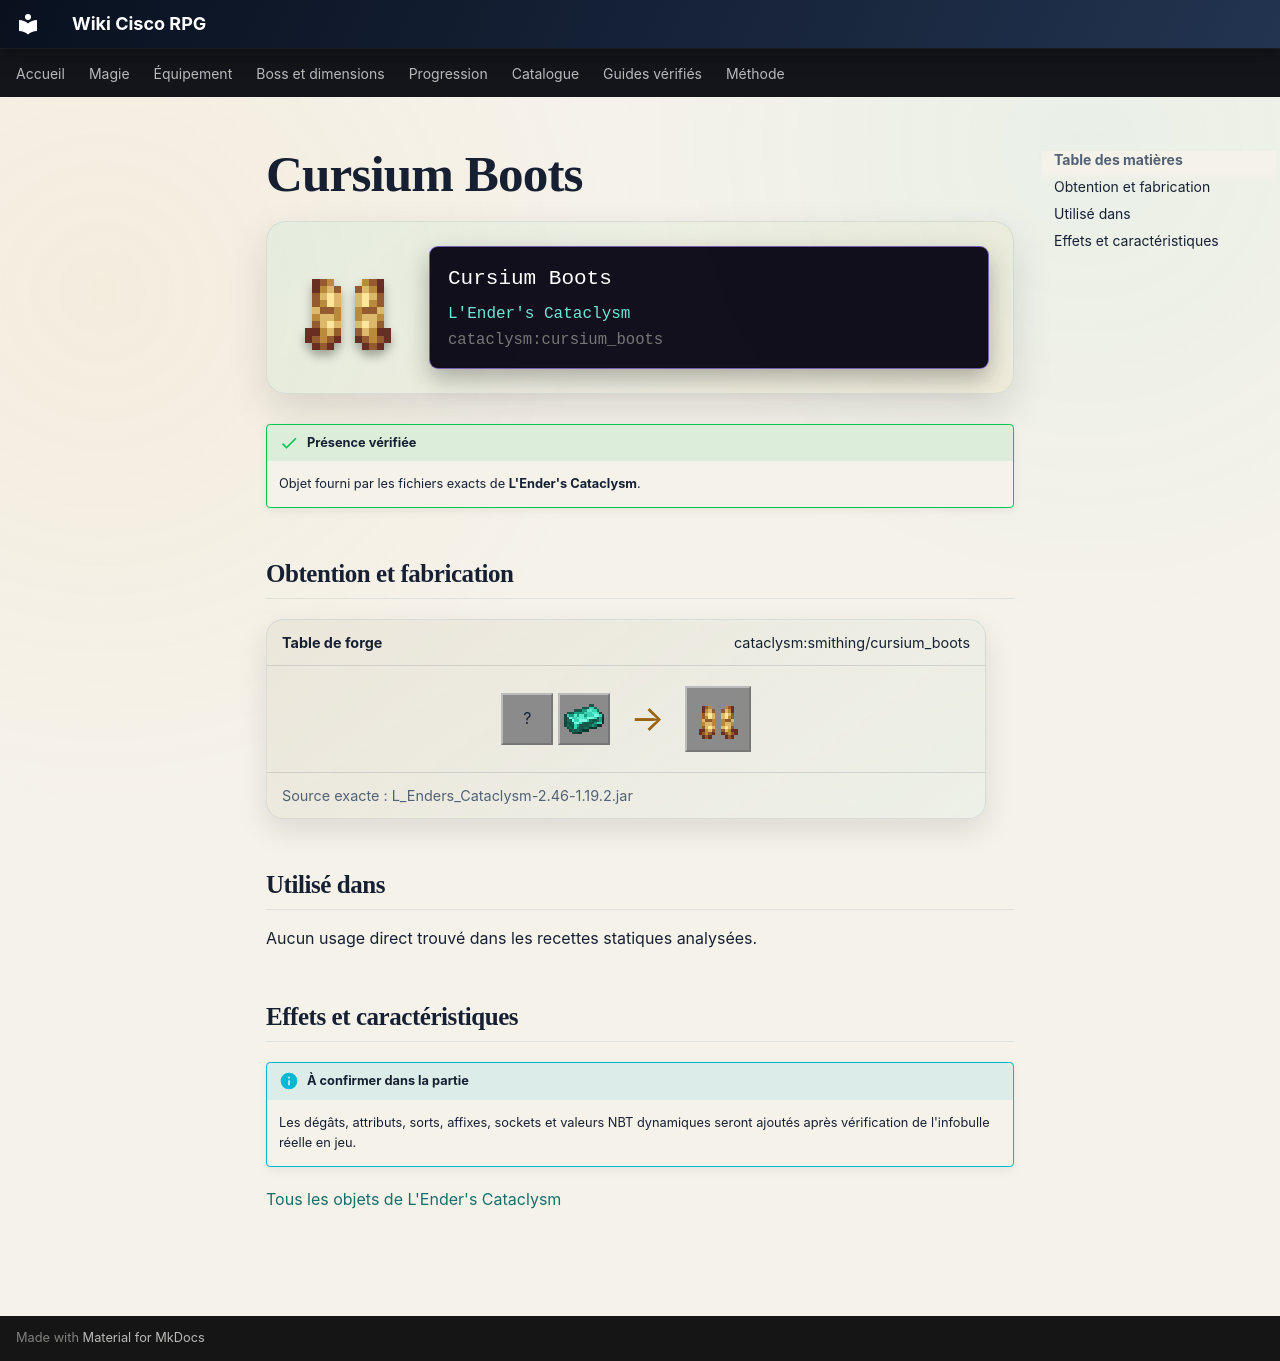

repository: Kloups-Dev/wiki-cisco-rpg · page: catalogue/objets/cataclysm/cursium_boots/index.html · generator: mkdocs

# Cursium Boots

<div class="mc-item-showcase">
<img class="mc-item-icon" src="../../../../assets/generated/items/cataclysm/cursium_boots.png" alt="Cursium Boots">
<div class="mc-tooltip-card">
<div class="mc-tooltip-card__name">Cursium Boots</div>
<div class="mc-tooltip-card__mod">L&#x27;Ender&#x27;s Cataclysm</div>
<div class="mc-tooltip-card__id">cataclysm:cursium_boots</div>
</div>
</div>

!!! success "Présence vérifiée"
    Objet fourni par les fichiers exacts de **L'Ender's Cataclysm**.

## Obtention et fabrication

<div class="jei-recipe"><div class="jei-recipe__head"><strong>Table de forge</strong><span>cataclysm:smithing/cursium_boots</span></div><div class="jei-recipe__body"><div class="jei-inputs"><span class="jei-slot" title="Netherite Boots (minecraft:netherite_boots)">?</span><a class="jei-slot" href="../../../../catalogue/objets/cataclysm/cursium_ingot/" title="Cursium Ingot (cataclysm:cursium_ingot)"><img src="../../../../assets/generated/items/cataclysm/cursium_ingot.png" alt="" loading="lazy"></a></div><span class="jei-arrow">→</span><span class="jei-slot jei-slot--result"><img src="../../../../assets/generated/items/cataclysm/cursium_boots.png" alt=""></span></div><div class="jei-recipe__source">Source exacte : L_Enders_Cataclysm-2.46-1.19.2.jar</div></div>

## Utilisé dans

Aucun usage direct trouvé dans les recettes statiques analysées.

## Effets et caractéristiques

!!! info "À confirmer dans la partie"
    Les dégâts, attributs, sorts, affixes, sockets et valeurs NBT dynamiques seront ajoutés après vérification de l'infobulle réelle en jeu.

[Tous les objets de L'Ender's Cataclysm](../../../contenu/cataclysm.md)
